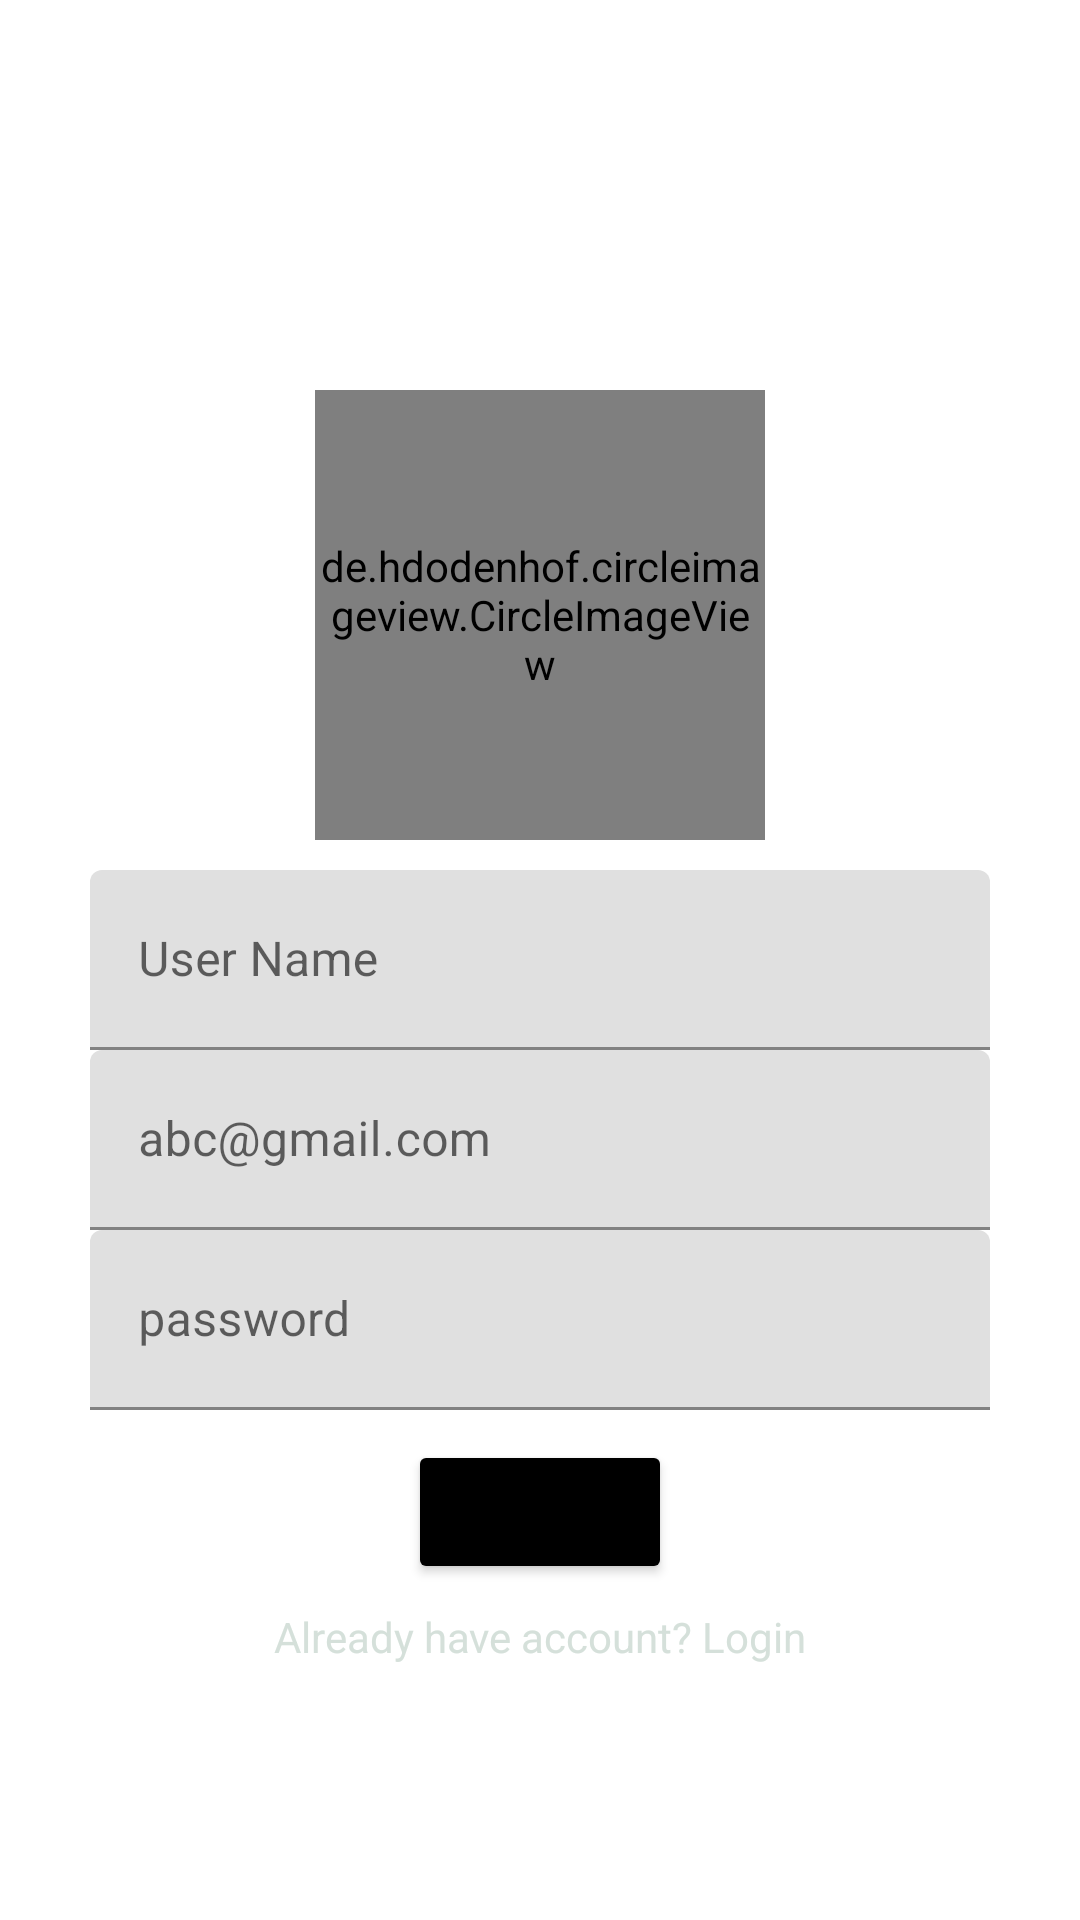

Here is an Android app screen rendered from its layout file. Give the layout XML and the strings, colors and styles it references.
<!-- AndroidManifest.xml: application theme Theme.Revision2 -->
<!-- res/layout/activity_register.xml -->
<?xml version="1.0" encoding="utf-8"?>
<androidx.constraintlayout.widget.ConstraintLayout xmlns:android="http://schemas.android.com/apk/res/android"
    xmlns:app="http://schemas.android.com/apk/res-auto"
    xmlns:tools="http://schemas.android.com/tools"
    android:layout_width="match_parent"
    android:layout_height="match_parent"
    android:background="@mipmap/ic_sunset2_foreground"
    tools:context=".RegisterActivity">

    <de.hdodenhof.circleimageview.CircleImageView
        android:id="@+id/UserImg"
        android:src="@drawable/ic_prof_img"
        android:layout_width="150dp"
        android:layout_height="150dp"
android:layout_marginBottom="10dp"
        app:layout_constraintBottom_toTopOf="@+id/user"
        app:layout_constraintEnd_toEndOf="parent"
        app:layout_constraintStart_toStartOf="parent" />
    <com.google.android.material.textfield.TextInputLayout
        android:id="@+id/user"
        android:layout_width="300dp"
        android:layout_height="60dp"
        android:textAlignment="center"
        app:layout_constraintRight_toRightOf="parent"
        app:layout_constraintLeft_toLeftOf="parent"
        android:layout_marginTop="290dp"
        app:layout_constraintTop_toTopOf="parent"
        >

        <EditText
            android:id="@+id/UserName"
            android:layout_width="match_parent"
            android:layout_height="match_parent"
            android:hint="User Name" />
    </com.google.android.material.textfield.TextInputLayout>
    <com.google.android.material.textfield.TextInputLayout
        android:id="@+id/Email"
        android:layout_width="300dp"
        android:layout_height="60dp"
        android:textAlignment="center"
        app:layout_constraintRight_toRightOf="parent"
        app:layout_constraintLeft_toLeftOf="parent"
        android:layout_marginTop="350dp"
        app:layout_constraintTop_toTopOf="parent"
        >

        <EditText
            android:id="@+id/email"
            android:layout_width="match_parent"
            android:layout_height="match_parent"
            android:hint="abc@gmail.com" />
    </com.google.android.material.textfield.TextInputLayout>


    <com.google.android.material.textfield.TextInputLayout
        android:id="@+id/Password"
        android:layout_width="300dp"
        android:layout_height="60dp"
        android:textAlignment="center"
        app:layout_constraintRight_toRightOf="parent"
        app:layout_constraintLeft_toLeftOf="parent"
        android:layout_marginTop="410dp"
        app:layout_constraintTop_toTopOf="parent"
        >
    <EditText
        android:id="@+id/password"
        android:layout_width="match_parent"
        android:layout_height="match_parent"
        android:hint="password"
        tools:layout_editor_absoluteX="35dp"
        tools:layout_editor_absoluteY="445dp" />
    </com.google.android.material.textfield.TextInputLayout>

    <Button
        android:id="@+id/registerBtn"
        android:layout_width="wrap_content"
        android:layout_height="wrap_content"
        android:layout_marginTop="480dp"
        android:backgroundTint="@android:color/black"
        android:text="Register"
        app:layout_constraintRight_toRightOf="parent"
        app:layout_constraintLeft_toLeftOf="parent"
        app:layout_constraintTop_toTopOf="parent"  />

    <TextView
        android:id="@+id/have_accountTv"
        android:layout_width="wrap_content"
        android:layout_height="wrap_content"
        app:layout_constraintRight_toRightOf="parent"
        android:layout_marginTop="8dp"
        android:text="Already have account? Login"
        android:textAlignment="center"
        android:textColor="@color/ic_send_background"
        app:layout_constraintLeft_toLeftOf="parent"
        app:layout_constraintTop_toBottomOf="@+id/registerBtn" />

</androidx.constraintlayout.widget.ConstraintLayout>
<!-- resources referenced by this layout -->
<resources>
  <color name="ic_send_background">#D5E0DA</color>
  <!-- drawable ic_prof_img: png bitmap (drawable-hdpi, 604 bytes) -->
  <style name="Theme.Revision2" parent="Theme.MaterialComponents.DayNight.DarkActionBar">
          
          <item name="colorPrimary">@color/purple_500</item>
          <item name="colorPrimaryVariant">@color/purple_700</item>
          <item name="colorOnPrimary">@color/white</item>
          
          <item name="colorSecondary">@color/teal_200</item>
          <item name="colorSecondaryVariant">@color/teal_700</item>
          <item name="colorOnSecondary">@color/black</item>
          
          <item name="android:statusBarColor" tools:targetApi="l">?attr/colorPrimaryVariant</item>
          
      </style>
  <!-- not gathered from this repository: default colours our renderer supplied (Android Studio template values) -->
  <color name="purple_500">#FF6200EE</color>
  <color name="purple_700">#FF3700B3</color>
  <color name="teal_200">#FF03DAC5</color>
  <color name="teal_700">#FF018786</color>
  <color name="black">#FF000000</color>
  <color name="white">#FFFFFFFF</color>
</resources>
